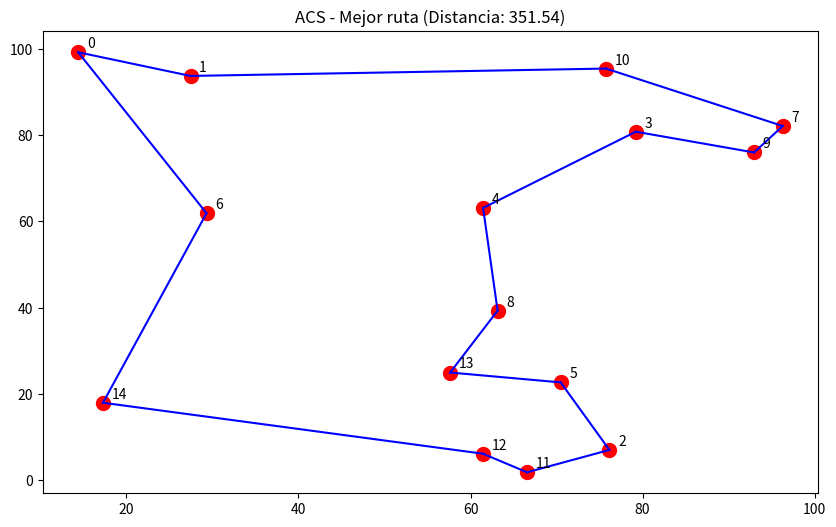

The script that saved this image:
import numpy as np
import matplotlib.pyplot as plt
from typing import List, Tuple  # Para anotaciones de tipo (mejora la legibilidad)

class AntColonySystem:
    def __init__(
        self,
        distances: np.ndarray,  # Matriz de distancias entre ciudades
        n_ants: int = 10,       # Número de hormigas
        iterations: int = 100,  # Número de iteraciones
        decay: float = 0.95,    # Tasa de evaporación de feromonas
        alpha: float = 1.0,     # Peso de las feromonas en la selección
        beta: float = 2.0,      # Peso de la heurística (1/distancia)
        q0: float = 0.9,        # Probabilidad de explotación (elegir el mejor camino)
    ):
        self.distances = distances
        self.n_ants = n_ants
        self.iterations = iterations
        self.decay = decay
        self.alpha = alpha
        self.beta = beta
        self.q0 = q0
        self.n_cities = len(distances)
        # Inicialización de feromonas: valores pequeños y uniformes
        self.pheromone = np.ones((self.n_cities, self.n_cities)) / self.n_cities
        self.best_path = None     # Mejor ruta encontrada
        self.best_distance = np.inf  # Distancia de la mejor ruta

    def run(self) -> Tuple[List[int], float]:
        """Ejecuta el algoritmo ACS y devuelve la mejor ruta y su distancia."""
        for _ in range(self.iterations):
            # 1. Generar rutas para todas las hormigas
            paths = self._generate_paths()
            # 2. Actualizar feromonas basado en las rutas
            self._update_pheromone(paths)
            # 3. Actualizar la mejor solución global
            current_best_path, current_best_dist = min(paths, key=lambda x: x[1])
            if current_best_dist < self.best_distance:
                self.best_path = current_best_path
                self.best_distance = current_best_dist
        return self.best_path, self.best_distance

    def _generate_paths(self) -> List[Tuple[List[int], float]]:
        """Genera rutas para todas las hormigas."""
        paths = []
        for _ in range(self.n_ants):
            path = self._construct_path()  # Construye una ruta aleatoria
            distance = self._calculate_distance(path)  # Calcula su distancia
            paths.append((path, distance))
        return paths

    def _construct_path(self) -> List[int]:
        """Construye una ruta para una hormiga usando reglas de transición ACS."""
        path = [np.random.randint(0, self.n_cities)]  # Ciudad inicial aleatoria
        visited = set(path)
        while len(visited) < self.n_cities:
            next_city = self._select_next_city(path[-1], visited)  # Elige próxima ciudad
            path.append(next_city)
            visited.add(next_city)
        return path

    def _select_next_city(self, current_city: int, visited: set) -> int:
        """Selecciona la próxima ciudad basado en feromonas y heurística."""
        unvisited = [city for city in range(self.n_cities) if city not in visited]
        probabilities = np.zeros(len(unvisited))

        # Calcula probabilidades para cada ciudad no visitada
        for i, city in enumerate(unvisited):
            pheromone = self.pheromone[current_city, city] ** self.alpha
            heuristic = (1 / self.distances[current_city, city]) ** self.beta
            probabilities[i] = pheromone * heuristic

        # Regla de transición ACS: explotación (q0) o exploración (1-q0)
        if np.random.random() < self.q0:
            # Explotación: elegir la ciudad con mayor probabilidad
            return unvisited[np.argmax(probabilities)]
        else:
            # Exploración: elegir basado en probabilidad normalizada
            probabilities /= probabilities.sum()
            return np.random.choice(unvisited, p=probabilities)

    def _calculate_distance(self, path: List[int]) -> float:
        """Calcula la distancia total de una ruta (incluyendo volver al inicio)."""
        total_distance = 0.0
        # Suma las distancias entre ciudades consecutivas
        for i in range(len(path) - 1):
            total_distance += self.distances[path[i], path[i + 1]]
        # Agrega la distancia de retorno al inicio
        total_distance += self.distances[path[-1], path[0]]
        return total_distance

    def _update_pheromone(self, paths: List[Tuple[List[int], float]]) -> None:
        """Actualiza las feromonas: evaporación + depósito por las hormigas."""
        # 1. Evaporación global
        self.pheromone *= self.decay
        # 2. Depósito de feromonas (solo en las rutas usadas)
        for path, distance in paths:
            for i in range(len(path) - 1):
                self.pheromone[path[i], path[i + 1]] += 1 / distance
            # Feromona en el último tramo (volver al inicio)
            self.pheromone[path[-1], path[0]] += 1 / distance

# --- Ejemplo de uso ---
if __name__ == "__main__":
    #np.random.seed(62)  # Para reproducibilidad / comentado para que sea ramdom la semilla :)
    n_cities = 15
    # Generar ciudades aleatorias en un plano 2D
    cities = np.random.rand(n_cities, 2) * 100
    # Calcular matriz de distancias (euclidianas)
    distances = np.zeros((n_cities, n_cities))
    for i in range(n_cities):
        for j in range(n_cities):
            distances[i, j] = np.linalg.norm(cities[i] - cities[j])

    # Configurar y ejecutar ACS
    acs = AntColonySystem(
        distances,
        n_ants=15,
        iterations=200,
        decay=0.95,
        alpha=1,
        beta=3,
        q0=0.8,  # 80% de probabilidad de explotación
    )
    best_path, best_distance = acs.run()

    # Resultados
    print(f"Mejor ruta: {best_path}")
    print(f"Distancia total: {best_distance:.2f}")

    # Visualización
    plt.figure(figsize=(10, 6))
    plt.scatter(cities[:, 0], cities[:, 1], c="red", s=100)
    for i, city in enumerate(cities):
        plt.annotate(str(i), (city[0] + 1, city[1] + 1))
    # Dibujar la ruta
    for i in range(len(best_path) - 1):
        plt.plot(
            [cities[best_path[i], 0], cities[best_path[i + 1], 0]],
            [cities[best_path[i], 1], cities[best_path[i + 1], 1]],
            "b-",
        )
    # Cierre del ciclo (volver al inicio)
    plt.plot(
        [cities[best_path[-1], 0], cities[best_path[0], 0]],
        [cities[best_path[-1], 1], cities[best_path[0], 1]],
        "b-",
    )
    plt.title(f"ACS - Mejor ruta (Distancia: {best_distance:.2f})")
    plt.show()